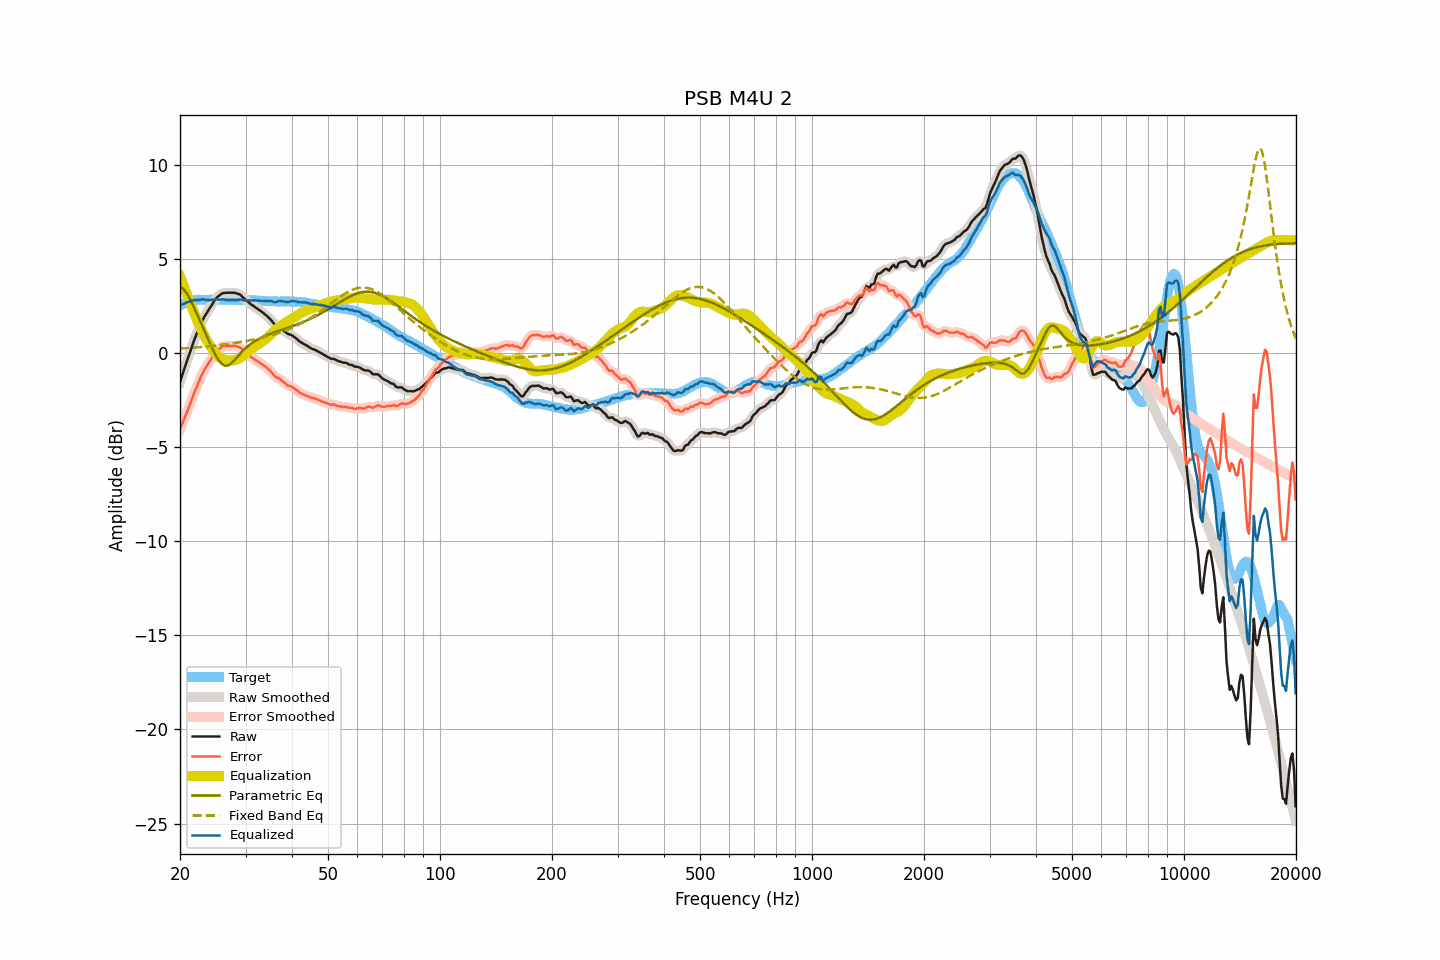

The table this chart was drawn from, first rows:
frequency, raw, smoothed, error, error_smoothed, equalization, parametric_eq, fixed_band_eq, equalized_raw, equalized_smoothed, target
20.00, -1.54, -1.54, -4.05, -4.05, 4.08, 3.52, 0.23, 2.54, 2.54, 2.52
20.20, -1.28, -1.28, -3.84, -3.85, 3.85, 3.47, 0.24, 2.58, 2.57, 2.57
20.40, -1.02, -1.02, -3.64, -3.64, 3.63, 3.41, 0.24, 2.61, 2.61, 2.62
20.61, -0.77, -0.77, -3.42, -3.42, 3.41, 3.31, 0.25, 2.64, 2.64, 2.65
20.81, -0.50, -0.51, -3.20, -3.21, 3.19, 3.20, 0.26, 2.68, 2.68, 2.70
21.02, -0.26, -0.26, -2.99, -2.98, 2.97, 3.05, 0.26, 2.71, 2.71, 2.74
21.23, -0.01, -0.01, -2.76, -2.77, 2.75, 2.90, 0.27, 2.75, 2.75, 2.76
21.44, 0.24, 0.24, -2.54, -2.54, 2.54, 2.73, 0.28, 2.77, 2.78, 2.78
21.66, 0.48, 0.48, -2.31, -2.31, 2.31, 2.56, 0.28, 2.79, 2.80, 2.79
21.87, 0.73, 0.72, -2.08, -2.09, 2.09, 2.37, 0.29, 2.82, 2.81, 2.80
22.09, 0.95, 0.94, -1.88, -1.88, 1.88, 2.18, 0.30, 2.82, 2.82, 2.82
22.31, 1.16, 1.16, -1.68, -1.68, 1.67, 1.99, 0.30, 2.82, 2.82, 2.83
22.54, 1.35, 1.36, -1.48, -1.47, 1.47, 1.80, 0.31, 2.82, 2.83, 2.83
22.76, 1.56, 1.56, -1.28, -1.27, 1.28, 1.60, 0.32, 2.84, 2.84, 2.83
22.99, 1.75, 1.74, -1.07, -1.08, 1.10, 1.41, 0.33, 2.86, 2.84, 2.82
23.22, 1.90, 1.90, -0.92, -0.92, 0.94, 1.22, 0.33, 2.84, 2.84, 2.82
23.45, 2.04, 2.05, -0.77, -0.77, 0.78, 1.02, 0.34, 2.82, 2.83, 2.82
23.69, 2.18, 2.19, -0.65, -0.64, 0.63, 0.83, 0.35, 2.81, 2.82, 2.83
23.92, 2.33, 2.33, -0.50, -0.51, 0.49, 0.64, 0.36, 2.81, 2.81, 2.83
24.16, 2.47, 2.46, -0.37, -0.38, 0.35, 0.45, 0.37, 2.82, 2.82, 2.84
24.40, 2.60, 2.60, -0.25, -0.24, 0.23, 0.26, 0.38, 2.82, 2.83, 2.85
24.65, 2.72, 2.73, -0.11, -0.11, 0.11, 0.09, 0.39, 2.83, 2.84, 2.84
24.89, 2.86, 2.85, 0.02, 0.01, -0.00, -0.08, 0.40, 2.85, 2.85, 2.83
25.14, 2.95, 2.95, 0.12, 0.11, -0.10, -0.23, 0.41, 2.85, 2.85, 2.83
25.39, 3.03, 3.03, 0.18, 0.19, -0.19, -0.38, 0.42, 2.84, 2.85, 2.84
25.65, 3.09, 3.10, 0.25, 0.26, -0.25, -0.48, 0.43, 2.84, 2.85, 2.84
25.91, 3.16, 3.15, 0.33, 0.32, -0.31, -0.58, 0.44, 2.86, 2.85, 2.83
26.16, 3.19, 3.19, 0.36, 0.36, -0.34, -0.64, 0.45, 2.85, 2.84, 2.83
26.43, 3.19, 3.20, 0.37, 0.37, -0.37, -0.68, 0.46, 2.83, 2.84, 2.83
26.69, 3.20, 3.20, 0.38, 0.37, -0.38, -0.67, 0.47, 2.82, 2.82, 2.83
26.96, 3.20, 3.20, 0.37, 0.37, -0.39, -0.66, 0.49, 2.81, 2.81, 2.84
27.23, 3.20, 3.20, 0.37, 0.37, -0.39, -0.60, 0.50, 2.81, 2.81, 2.83
27.50, 3.20, 3.21, 0.37, 0.38, -0.39, -0.54, 0.51, 2.81, 2.81, 2.83
27.77, 3.20, 3.21, 0.38, 0.38, -0.39, -0.46, 0.52, 2.82, 2.82, 2.82
28.05, 3.20, 3.19, 0.38, 0.38, -0.37, -0.37, 0.54, 2.83, 2.82, 2.82
28.33, 3.17, 3.18, 0.36, 0.37, -0.35, -0.27, 0.55, 2.82, 2.82, 2.81
28.62, 3.14, 3.15, 0.34, 0.35, -0.32, -0.18, 0.56, 2.82, 2.83, 2.81
28.90, 3.12, 3.11, 0.31, 0.30, -0.28, -0.08, 0.58, 2.84, 2.83, 2.82
29.19, 3.06, 3.06, 0.26, 0.24, -0.23, 0.01, 0.59, 2.84, 2.83, 2.80
29.48, 2.97, 2.98, 0.15, 0.17, -0.16, 0.10, 0.61, 2.81, 2.82, 2.82
29.78, 2.89, 2.90, 0.08, 0.08, -0.09, 0.19, 0.62, 2.80, 2.80, 2.81
30.08, 2.82, 2.82, -0.00, 0.00, -0.02, 0.27, 0.64, 2.80, 2.80, 2.82
30.38, 2.74, 2.74, -0.06, -0.07, 0.05, 0.35, 0.65, 2.80, 2.80, 2.81
30.68, 2.67, 2.67, -0.13, -0.14, 0.13, 0.42, 0.67, 2.80, 2.80, 2.80
30.99, 2.59, 2.60, -0.21, -0.20, 0.19, 0.48, 0.69, 2.79, 2.80, 2.80
31.30, 2.54, 2.54, -0.26, -0.26, 0.26, 0.54, 0.70, 2.80, 2.80, 2.80
31.61, 2.48, 2.48, -0.31, -0.31, 0.32, 0.60, 0.72, 2.80, 2.80, 2.80
31.93, 2.42, 2.43, -0.37, -0.37, 0.37, 0.65, 0.74, 2.80, 2.80, 2.80
32.24, 2.36, 2.36, -0.42, -0.43, 0.43, 0.70, 0.76, 2.79, 2.79, 2.78
32.57, 2.30, 2.30, -0.49, -0.48, 0.48, 0.75, 0.78, 2.79, 2.79, 2.79
32.89, 2.24, 2.24, -0.54, -0.54, 0.54, 0.79, 0.80, 2.78, 2.78, 2.79
33.22, 2.18, 2.18, -0.59, -0.60, 0.59, 0.83, 0.82, 2.78, 2.78, 2.78
33.55, 2.11, 2.11, -0.66, -0.66, 0.66, 0.87, 0.84, 2.77, 2.77, 2.77
33.89, 2.04, 2.05, -0.72, -0.72, 0.73, 0.91, 0.86, 2.77, 2.77, 2.76
34.23, 1.97, 1.97, -0.79, -0.79, 0.80, 0.95, 0.88, 2.78, 2.77, 2.77
34.57, 1.89, 1.90, -0.86, -0.86, 0.88, 0.98, 0.90, 2.77, 2.78, 2.75
34.92, 1.81, 1.81, -0.94, -0.94, 0.96, 1.01, 0.93, 2.77, 2.77, 2.75
35.27, 1.72, 1.71, -1.03, -1.04, 1.04, 1.05, 0.95, 2.75, 2.74, 2.75
35.62, 1.60, 1.61, -1.14, -1.14, 1.11, 1.08, 0.98, 2.72, 2.72, 2.74
35.97, 1.50, 1.52, -1.24, -1.22, 1.19, 1.11, 1.00, 2.69, 2.71, 2.74
... 635 more rows
